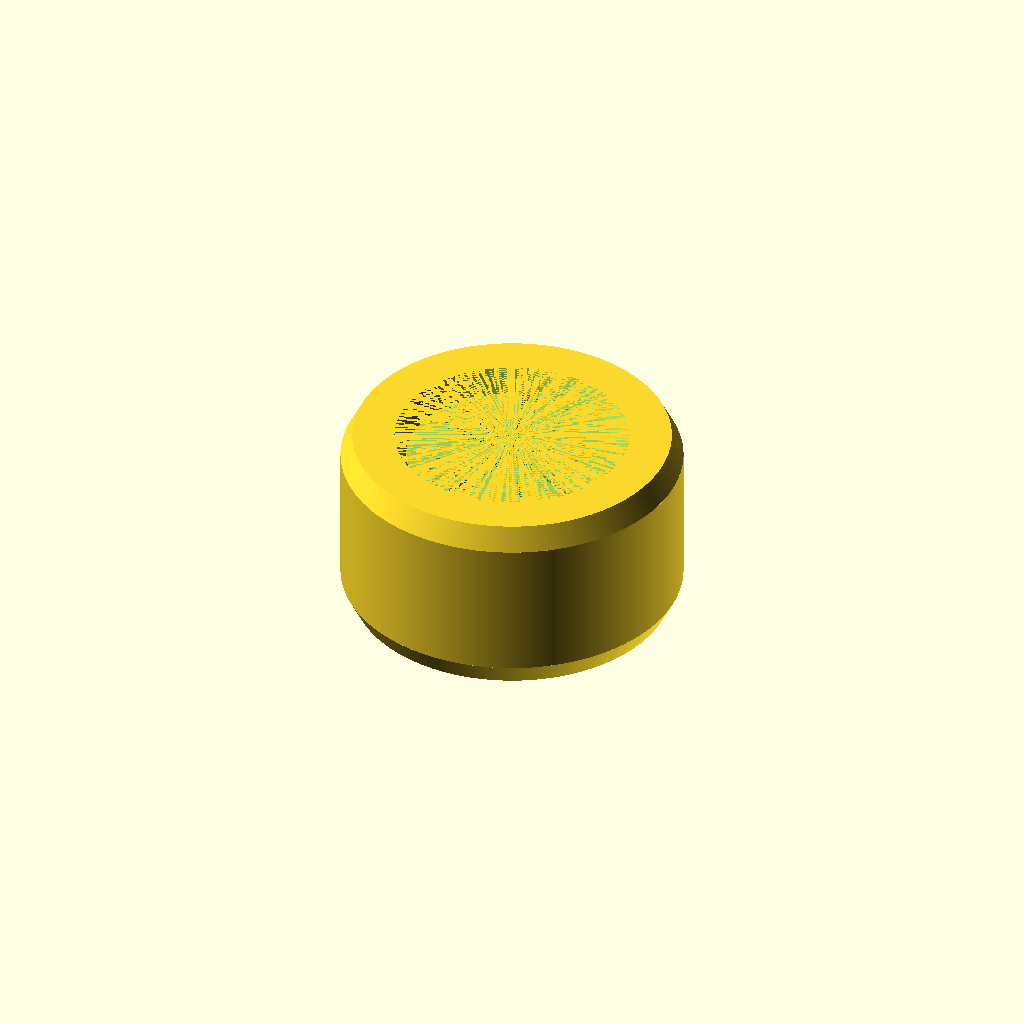
Cell 1: rendered with the file's own defaults.
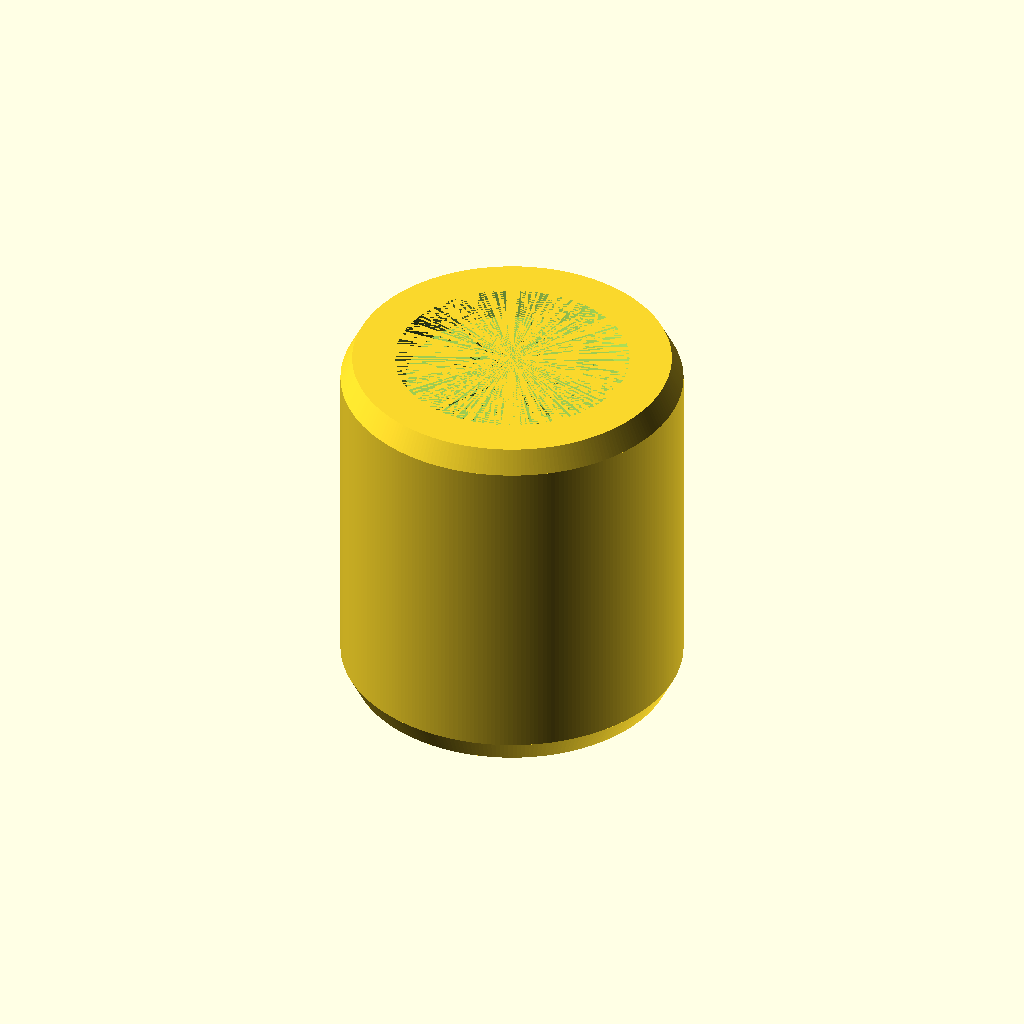
Cell 2 — spoolWidth set to 160, the other parameters unchanged.
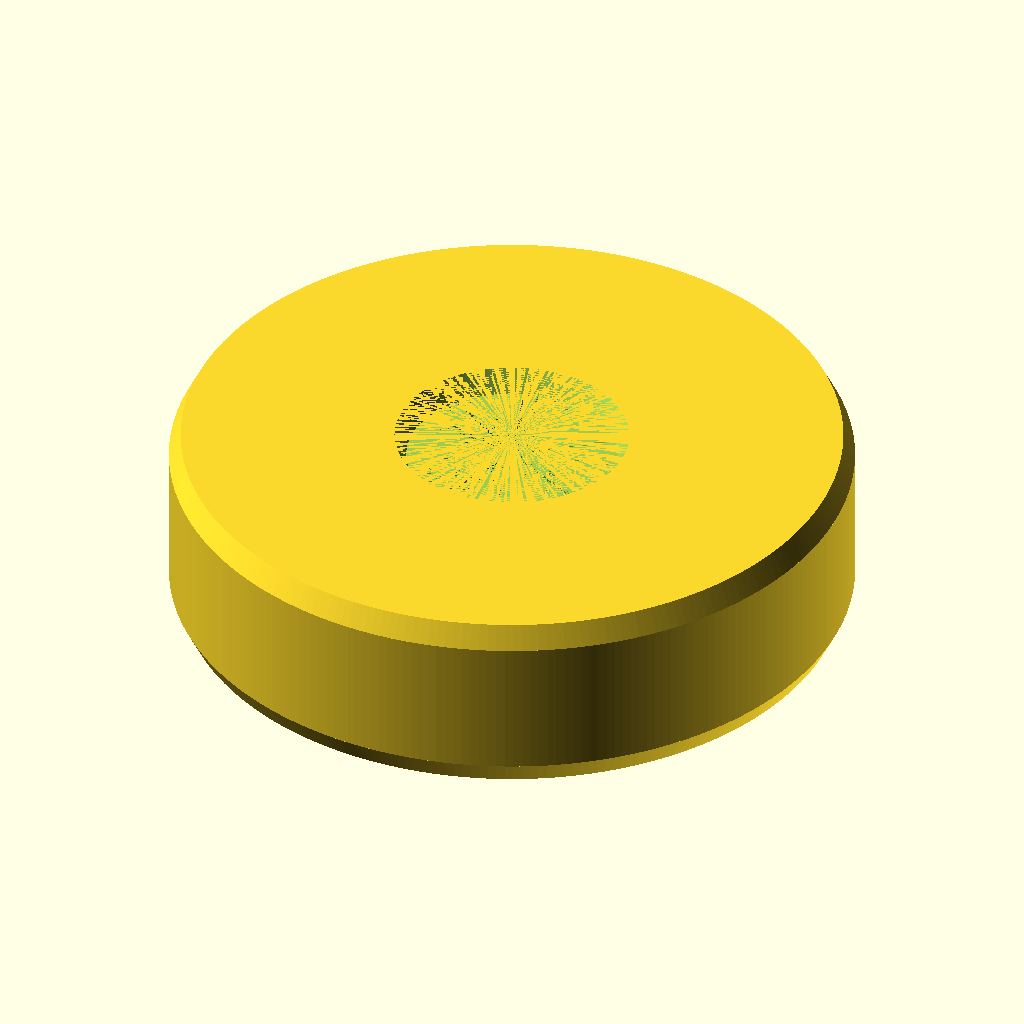
Cell 3 — outerDiameter set to 146, the other parameters unchanged.
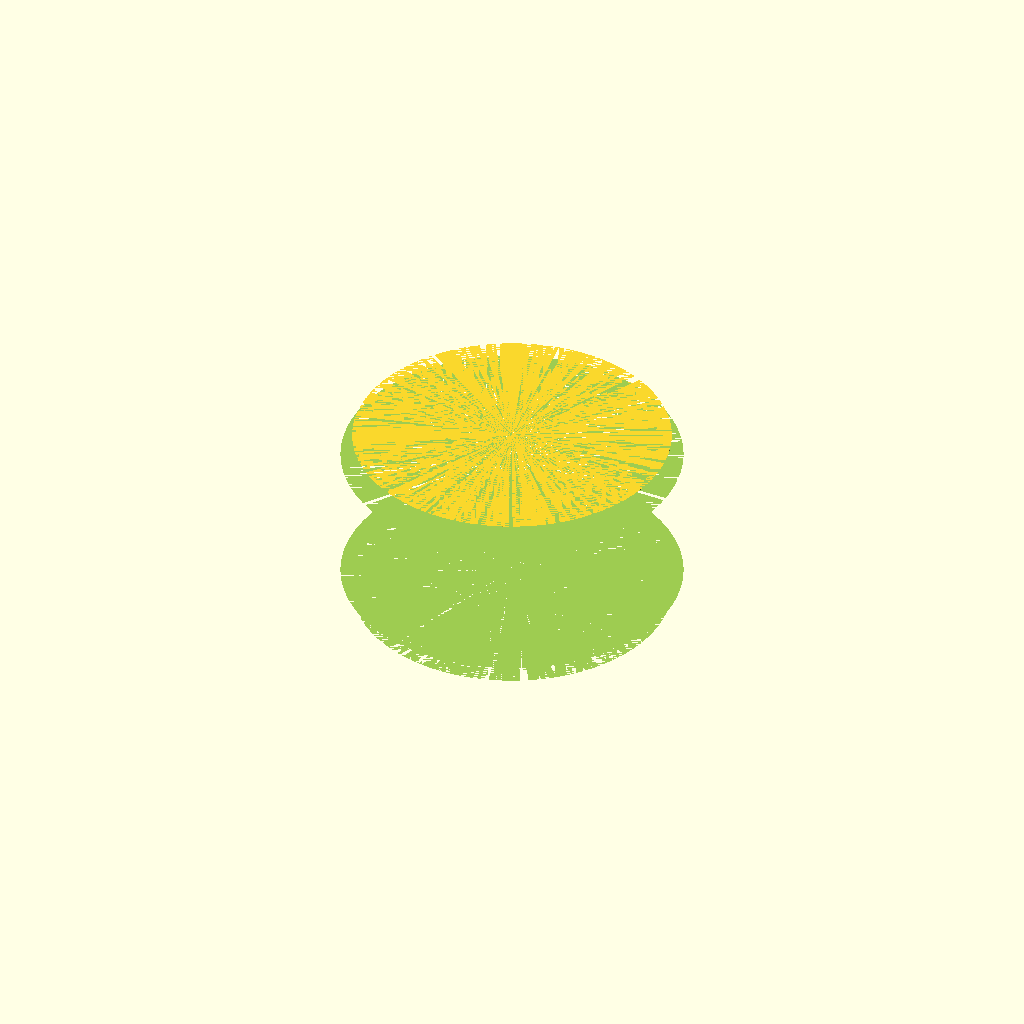
Cell 4: the same model with innerDiameter = 90.
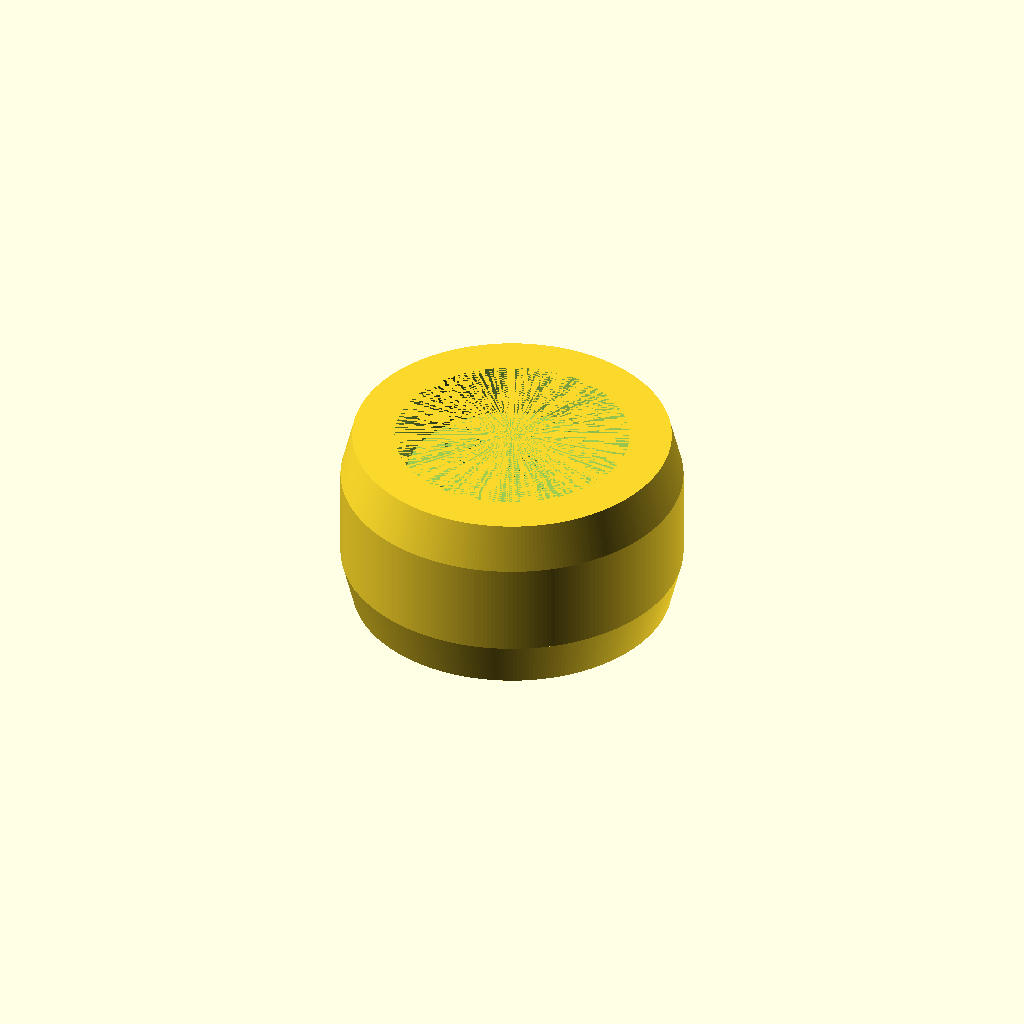
Cell 5: the same model with chamferLength = 20.
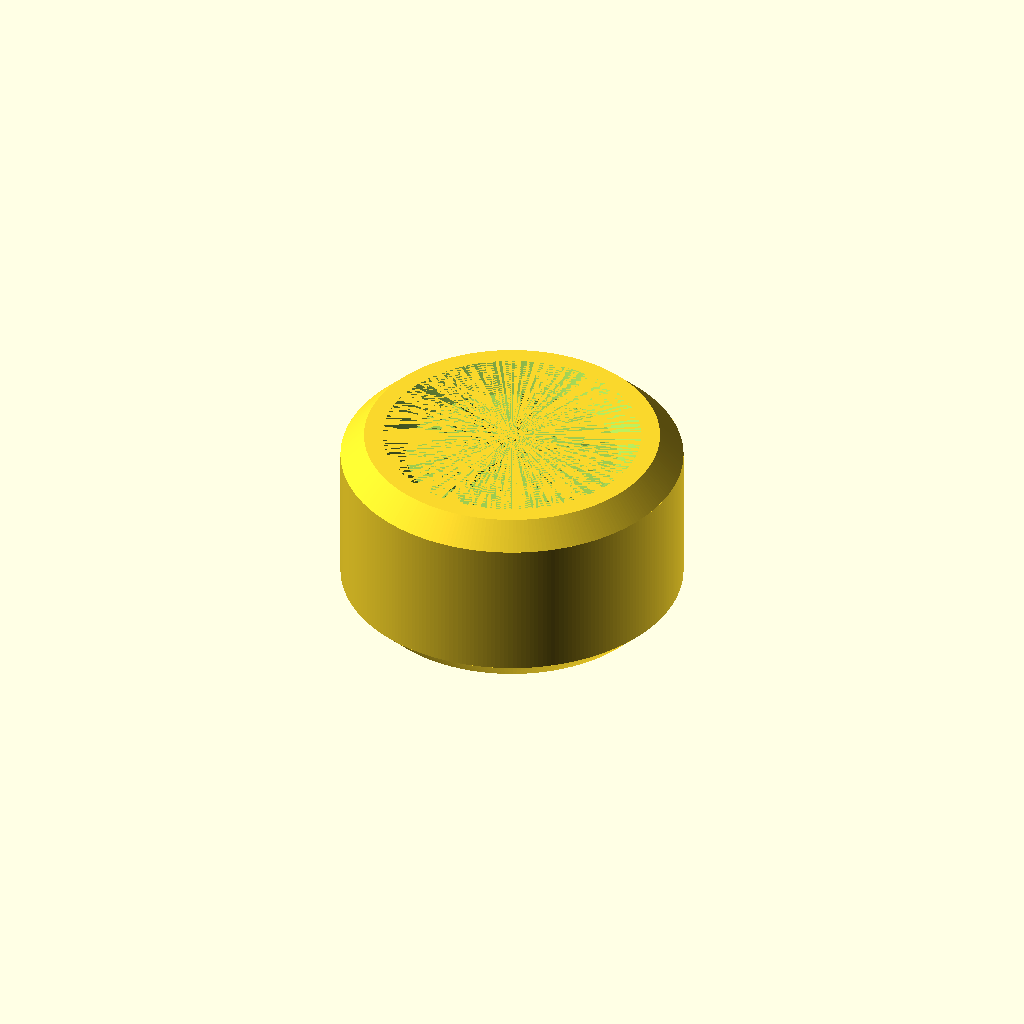
Cell 6: chamferOffset = 10 (everything else at default).
All cells are drawn from one camera (rotation 55°, 0°, 25°, orthographic, colour scheme Cornfield), so only the parameter changes between them.
The OpenSCAD source (inputs/thingiverse/files/thing-3095007/files/SpoolShim.scad):
spoolWidth = 80;
outerDiameter = 73;
innerDiameter = 45;
chamferLength = 10;
chamferOffset = 5;
facets = 250;
module positive()
{
    $fn = facets;
   cylinder(
    h=spoolWidth
    -2*chamferLength,   r1=outerDiameter,   r2 = outerDiameter,center = true);

   translate([0,0,
    spoolWidth/2-   chamferLength])cylinder(h=chamferLength, r1 = outerDiameter, r2 = outerDiameter - chamferOffset);
   translate([0,0,- spoolWidth/2])cylinder(h=chamferLength, r1 = outerDiameter - chamferOffset, r2 = outerDiameter);
}
module negative()
{
    $fn = facets;
    cylinder(
    h=spoolWidth
    -2*chamferLength,   r1=innerDiameter,   r2 = innerDiameter,center = true);
    translate([0,0,
    spoolWidth/2-   chamferLength])cylinder(h=chamferLength, r1 = innerDiameter, r2 = innerDiameter + chamferOffset);
    translate([0,0,- spoolWidth/2])cylinder(h=chamferLength, r1 = innerDiameter + chamferOffset, r2 = innerDiameter);
}
difference()
{
    positive();
    negative();
}
Parameter table extracted from the source (name, type, default, range or options):
spoolWidth: number, default 80
outerDiameter: number, default 73
innerDiameter: number, default 45
chamferLength: number, default 10
chamferOffset: number, default 5
facets: number, default 250
